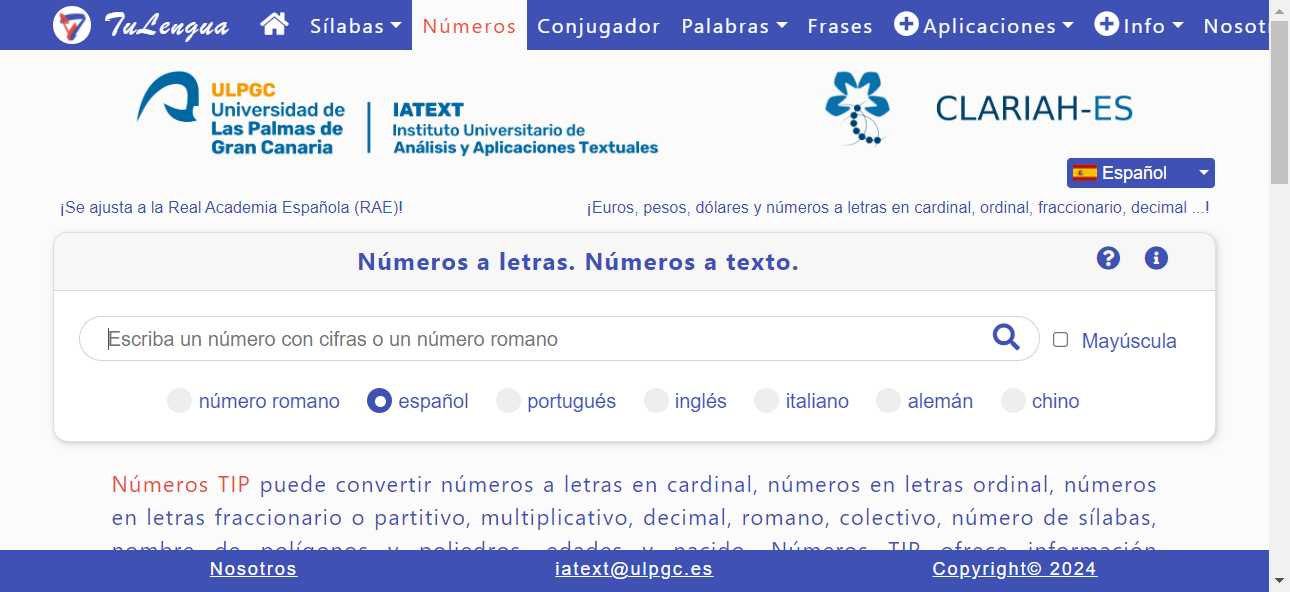
Task: Robotic Enterprise Framework for multi proccess asistance for some task such as CXC creation, ideas, etc
Workflow: ConvertNumberToText

Step 1: Use Browser Chrome: Números TIP - Escribe números en letras. Números a texto. Números a letras. in window 'Números TIP - Escribe números en letras. Números a texto. Números a letras.' (chrome.exe)

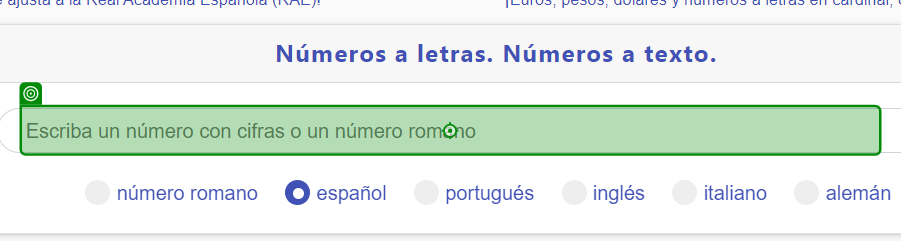
Step 2: type [in_AmountNeto.ToString] into the text box 'Escriba un número usando sólo dígitos. Y para convertir a un número romano escriba uno entre 1 ... 3 999 999 999 999.' in window 'Números TIP - Escribe números en letras. Números a texto. Números a letras.' (chrome.exe)

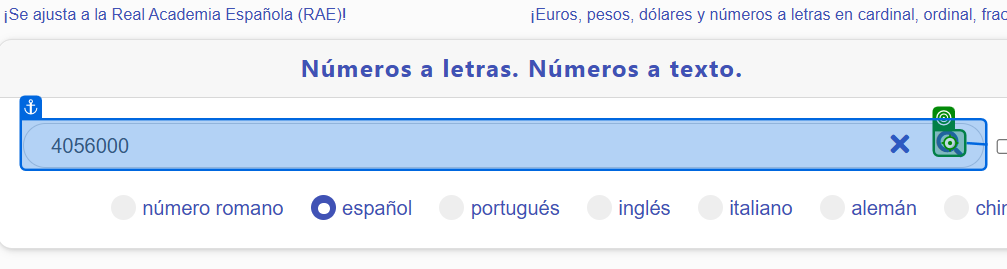
Step 3: click on the text in window 'Números TIP - Escribe números en letras. Números a texto. Números a letras.' (chrome.exe)

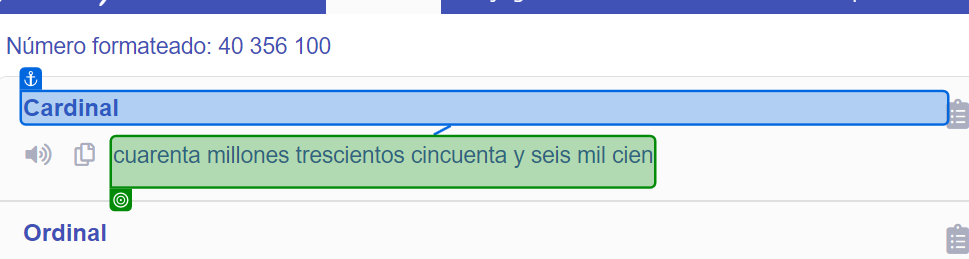
Step 4: get-text from the element in window 'Números TIP - Escribe números en letras. Números a texto. Números a letras.' (chrome.exe)
